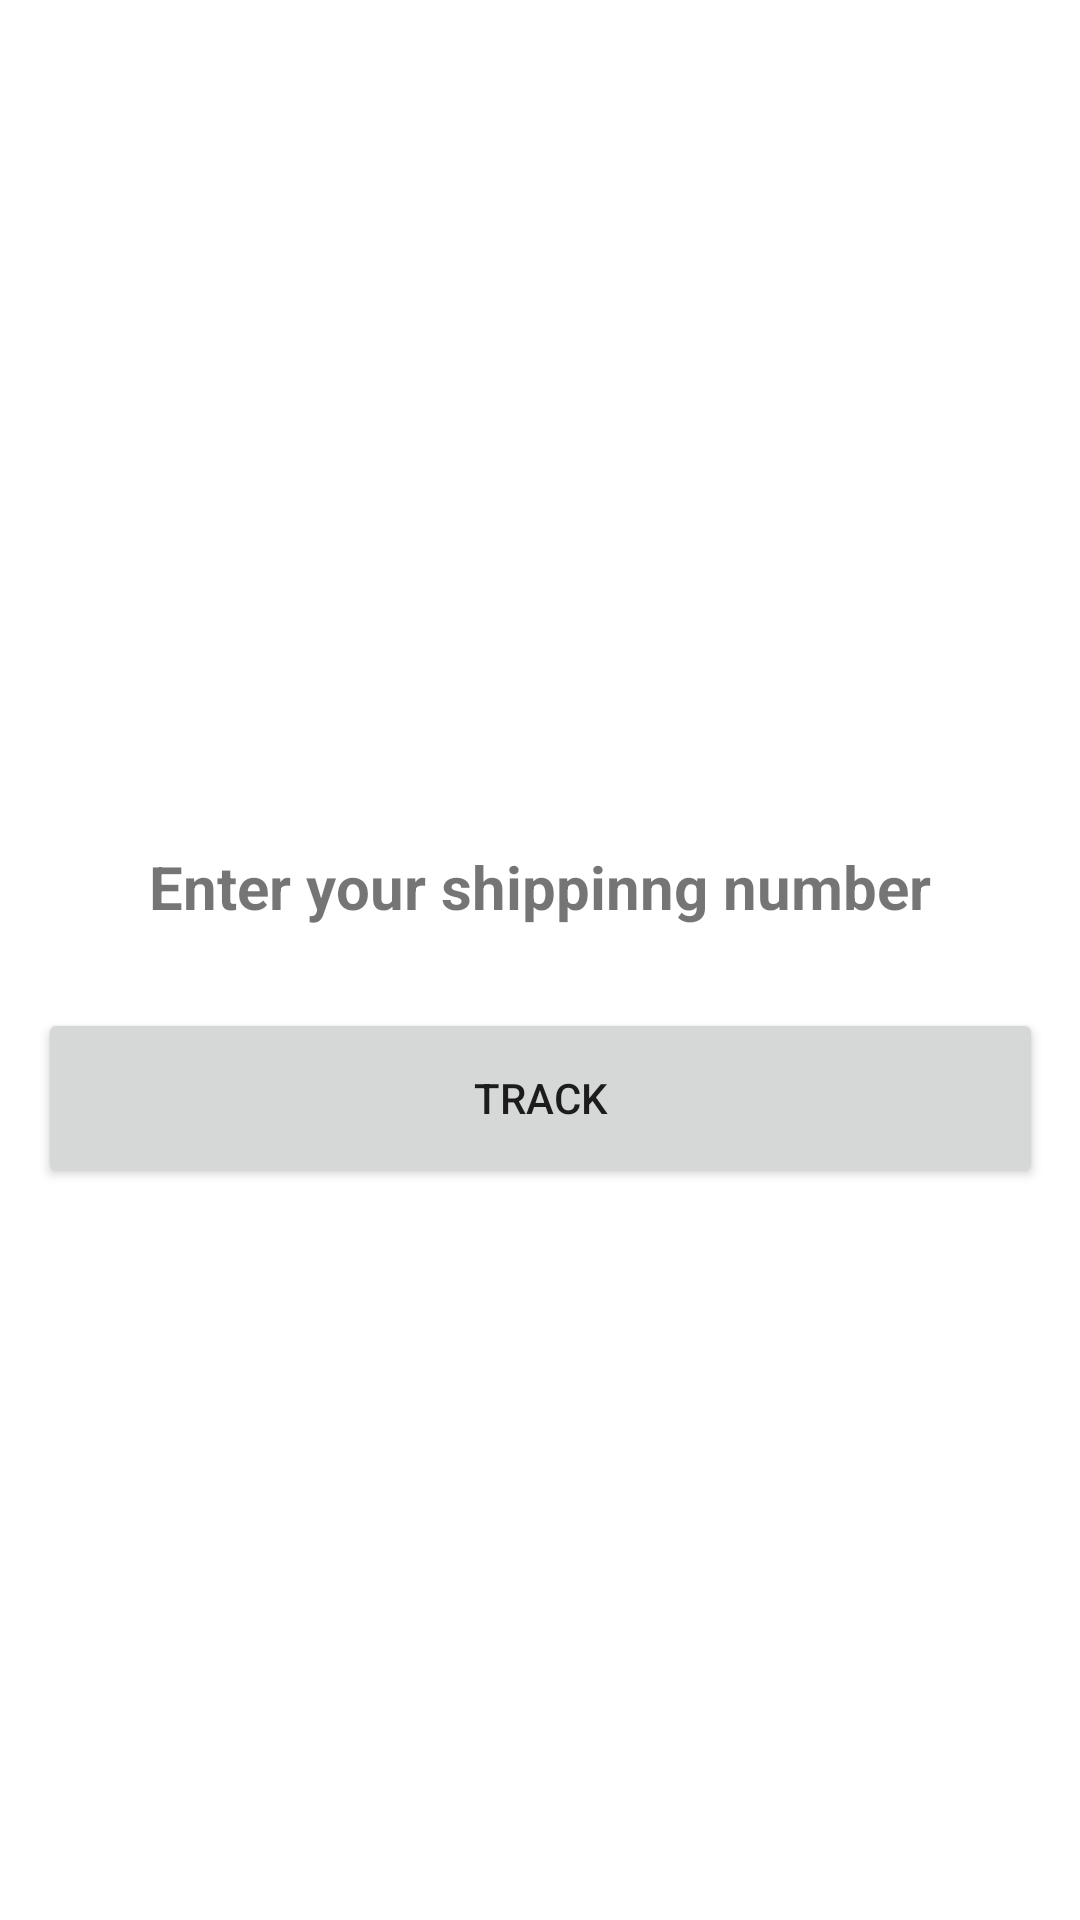

Android layout source for this screen:
<!-- AndroidManifest.xml: application theme AppTheme -->
<!-- res/layout/fragment_track_shipping.xml -->
<?xml version="1.0" encoding="utf-8"?>
<layout>
    <data>
        <variable
            name="tracker"
            type="com.example.naturemagnet.entity.Order" />
    </data>
<FrameLayout xmlns:android="http://schemas.android.com/apk/res/android"
    xmlns:tools="http://schemas.android.com/tools"
    android:layout_width="match_parent"
    android:layout_height="match_parent"
    xmlns:app="http://schemas.android.com/apk/res-auto"
    tools:context=".fragment_trackShipping">

    <androidx.constraintlayout.widget.ConstraintLayout
        android:layout_width="match_parent"
        android:layout_height="match_parent">

        <TextView
            android:id="@+id/shippingLabel"
            android:layout_width="wrap_content"
            android:layout_height="wrap_content"
            android:layout_marginTop="282dp"
            android:layout_marginBottom="24dp"
            android:text="Enter your shippinng number"
            android:textSize="20dp"
            android:textStyle="bold"
            app:layout_constraintBottom_toTopOf="@+id/inputShippingNum"
            app:layout_constraintEnd_toEndOf="parent"
            app:layout_constraintStart_toStartOf="parent"
            app:layout_constraintTop_toTopOf="parent"></TextView>

        <EditText
            android:id="@+id/inputShippingNum"
            android:layout_width="0dp"
            android:layout_height="0dp"
            android:layout_marginStart="38dp"
            android:layout_marginTop="24dp"
            android:layout_marginEnd="38dp"
            android:layout_marginBottom="338dp"
            android:ems="10"
            android:inputType="number"
            app:layout_constraintBottom_toBottomOf="parent"
            app:layout_constraintEnd_toEndOf="parent"
            app:layout_constraintStart_toStartOf="parent"
            app:layout_constraintTop_toBottomOf="@+id/shippingLabel" />

        <Button
            android:id="@+id/trackButton"
            android:layout_width="335dp"
            android:layout_height="60dp"
            android:layout_marginBottom="4dp"
            android:text="track"
            app:layout_constraintBottom_toBottomOf="parent"
            app:layout_constraintEnd_toEndOf="parent"
            app:layout_constraintStart_toStartOf="parent"
            app:layout_constraintTop_toBottomOf="@+id/inputShippingNum"
            app:layout_constraintVertical_bias="0.124" />

    </androidx.constraintlayout.widget.ConstraintLayout>

</FrameLayout>
</layout>
<!-- resources referenced by this layout -->
<resources>
  <style name="AppTheme" parent="Theme.MaterialComponents.Light">
          <item name="colorPrimary">@color/primaryColor</item>
          <item name="colorAccent">@color/primaryDarkColor</item>
          <item name="colorOnPrimary">@color/primaryTextColor</item>
          <item name="colorSecondary">@color/secondaryColor</item>
          <item name="colorOnSecondary">@color/secondaryTextColor</item>
          <item name="android:colorBackground">@color/white</item>
          <item name="colorOnBackground">@color/material_on_background_emphasis_medium</item>
          <item name="colorOnError">@color/design_default_color_error</item>
          <item name="colorOnSurface">@color/design_default_color_surface</item>
          <item name="scrimBackground">@color/mtrl_scrim_color</item>
  
          
          <item name="textAppearanceHeadline1">@style/TextAppearance.MaterialComponents.Headline1</item>
          <item name="textAppearanceHeadline2">@style/TextAppearance.MaterialComponents.Headline2</item>
          <item name="textAppearanceHeadline3">@style/TextAppearance.MaterialComponents.Headline3</item>
          <item name="textAppearanceHeadline4">@style/TextAppearance.MaterialComponents.Headline4</item>
          <item name="textAppearanceHeadline5">@style/TextAppearance.MaterialComponents.Headline5</item>
          <item name="textAppearanceHeadline6">@style/TextAppearance.MaterialComponents.Headline6</item>
  
          
          <item name="textAppearanceSubtitle1">@style/TextAppearance.MaterialComponents.Subtitle1</item>
          <item name="textAppearanceSubtitle2">@style/TextAppearance.MaterialComponents.Subtitle2</item>
  
          
          <item name="textAppearanceBody1">@style/TextAppearance.MaterialComponents.Body1</item>
          <item name="textAppearanceBody2">@style/TextAppearance.MaterialComponents.Body2</item>
          <item name="textAppearanceCaption">@style/TextAppearance.MaterialComponents.Caption</item>
          <item name="textAppearanceButton">@style/TextAppearance.MaterialComponents.Button</item>
          <item name="textAppearanceOverline">@style/TextAppearance.MaterialComponents.Overline</item>
      </style>
  <color name="primaryColor">#558c2f</color>
  <color name="primaryDarkColor">#255e00</color>
  <color name="primaryTextColor">#f1f8e9</color>
  <color name="secondaryColor">#9ccc65</color>
  <color name="secondaryTextColor">#32681d</color>
  <color name="white">#FFFFFFFF</color>
</resources>
